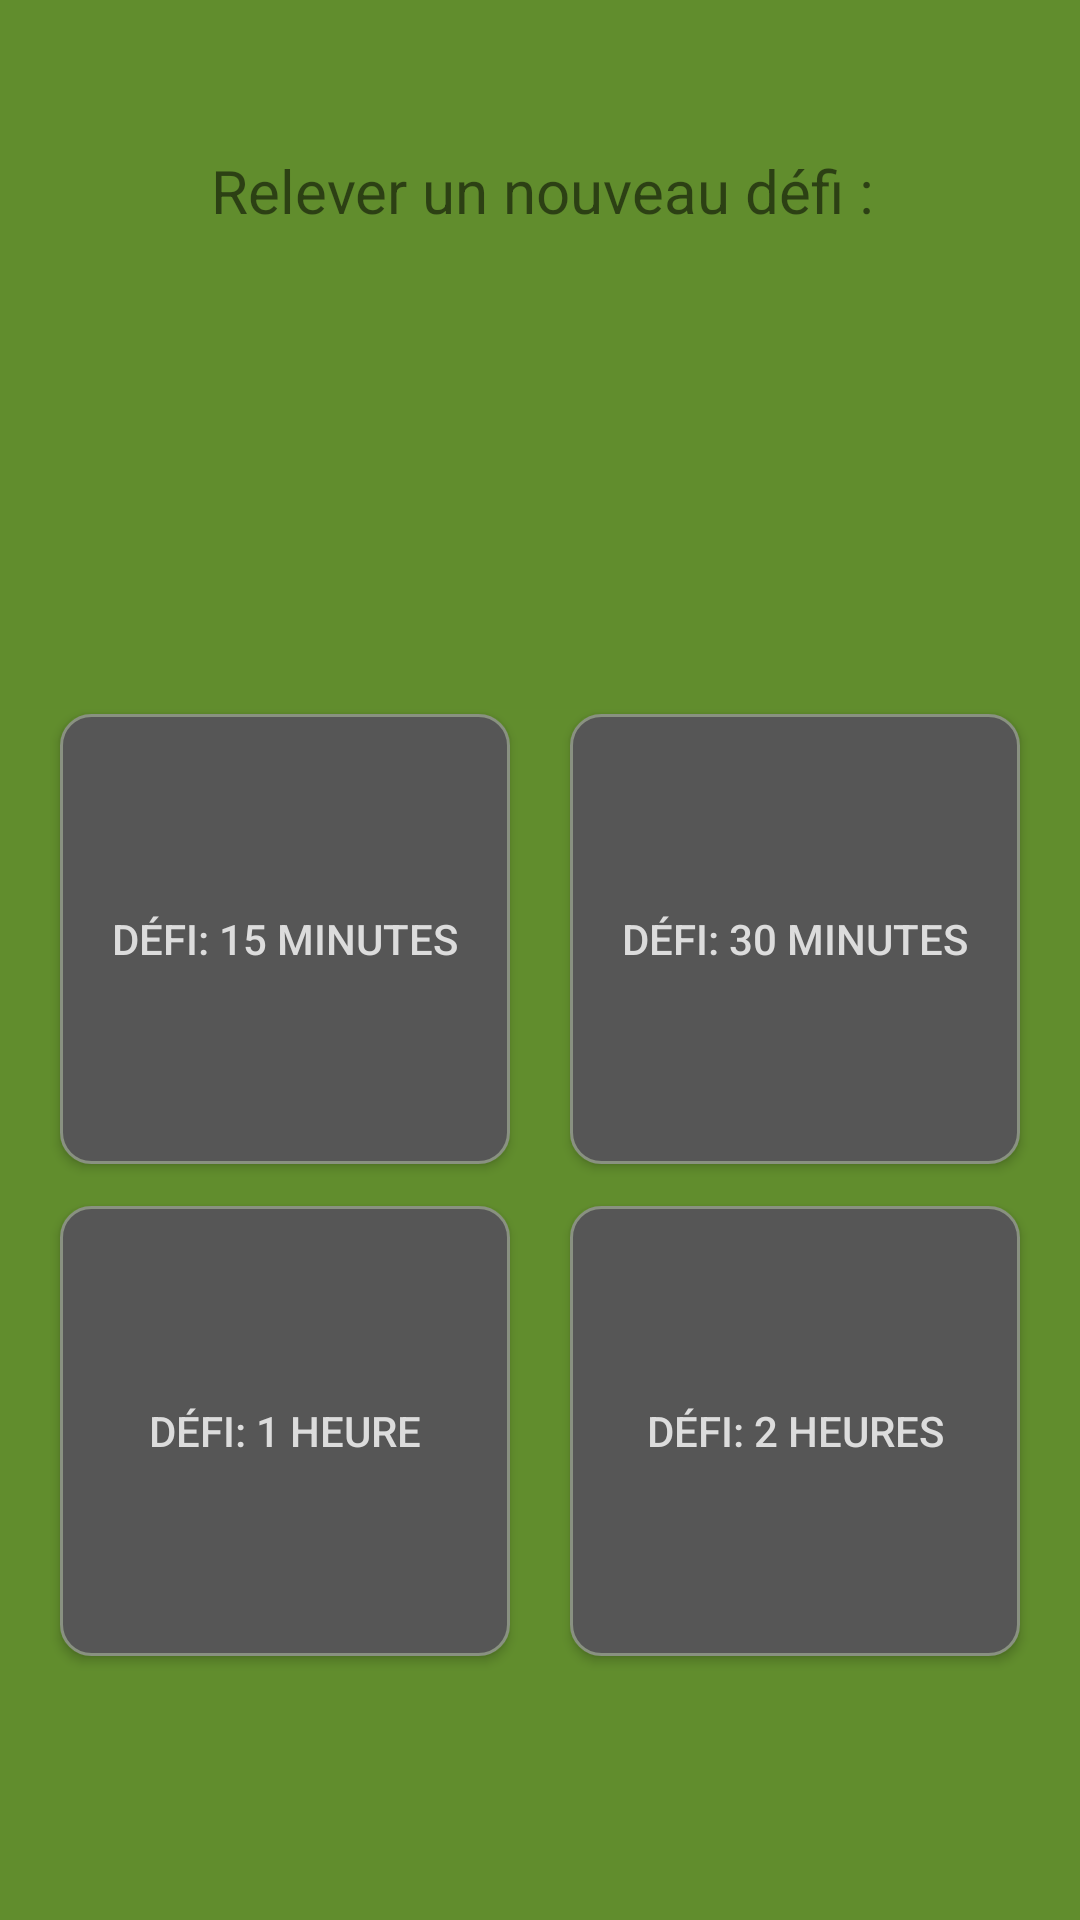

Produce the Android XML layout that renders to this screen, including the resource entries it uses.
<!-- AndroidManifest.xml: application theme AppTheme -->
<!-- res/layout/fragment_challenge.xml -->
<?xml version="1.0" encoding="utf-8"?>
<android.support.constraint.ConstraintLayout xmlns:android="http://schemas.android.com/apk/res/android"
                                             android:background="#618D2D"
                                             xmlns:app="http://schemas.android.com/apk/res-auto" xmlns:tools="http://schemas.android.com/tools" android:layout_width="match_parent"
                                             android:layout_height="match_parent">

    <TextView
            android:text="Relever un nouveau défi :"
            android:layout_width="wrap_content"
            android:layout_height="wrap_content"
            android:id="@+id/title" app:layout_constraintStart_toStartOf="parent" android:layout_marginStart="114dp"
            app:layout_constraintTop_toTopOf="parent" android:layout_marginTop="50dp"
            app:layout_constraintEnd_toEndOf="parent" android:layout_marginEnd="114dp"
            android:layout_marginBottom="442dp" app:layout_constraintBottom_toBottomOf="parent"
            android:textSize="20sp" app:layout_constraintHorizontal_bias="0.492"
            app:layout_constraintVertical_bias="0.0"/>
    <android.support.constraint.ConstraintLayout
            android:layout_width="match_parent"
            android:layout_height="425dp"
            android:layout_centerInParent="true"
            app:layout_constraintBottom_toBottomOf="parent" app:layout_constraintStart_toStartOf="parent"
            app:layout_constraintEnd_toEndOf="parent">

        <Button
                android:text="Défi: 30 minutes"
                android:layout_width="150dp"
                android:layout_height="150dp"
                android:id="@+id/challenge2"
                android:textColor="@color/textColor"
                android:background="@drawable/button_bg"
                app:layout_constraintStart_toStartOf="@+id/challenge4"
                app:layout_constraintBottom_toBottomOf="@+id/challenge1"/>
        <Button
                android:text="Défi: 2 heures"
                android:layout_width="150dp"
                android:layout_height="150dp"
                android:id="@+id/challenge4"
                android:textColor="@color/textColor"
                android:background="@drawable/button_bg"
                android:layout_marginBottom="88dp" app:layout_constraintBottom_toBottomOf="parent"
                app:layout_constraintEnd_toEndOf="parent" android:layout_marginEnd="20dp"/>
        <Button
                android:text="Défi: 1 heure"
                android:layout_width="150dp"
                android:layout_height="150dp"
                android:textColor="@color/textColor"
                android:background="@drawable/button_bg"
                android:id="@+id/challenge3"
                android:layout_marginBottom="88dp" app:layout_constraintBottom_toBottomOf="parent"
                app:layout_constraintStart_toStartOf="parent" android:layout_marginStart="20dp"/>
        <Button
                android:text="Défi: 15 minutes"
                android:layout_width="150dp"
                android:layout_height="150dp"
                android:textColor="@color/textColor"
                android:background="@drawable/button_bg"
                android:id="@+id/challenge1"
                app:layout_constraintStart_toStartOf="@+id/challenge3" android:layout_marginBottom="14dp"
                app:layout_constraintBottom_toTopOf="@+id/challenge3"/>
    </android.support.constraint.ConstraintLayout>
</android.support.constraint.ConstraintLayout>
<!-- resources referenced by this layout -->
<resources>
  <color name="textColor">#DCDCDC</color>
  <!-- drawable button_bg (drawable) -->
  <?xml version="1.0" encoding="UTF-8"?>
  <shape xmlns:android="http://schemas.android.com/apk/res/android">
      <solid android:color="#565656"/>
      <stroke android:width="1dp" android:color="#899181" />
      <corners android:radius="10dp"/>
      <padding android:left="0dp" android:top="0dp" android:right="0dp" android:bottom="0dp" />
  </shape>
  <style name="AppTheme" parent="Theme.AppCompat.Light.NoActionBar">
          
          <item name="colorPrimary">@color/colorPrimary</item>
          <item name="colorPrimaryDark">@color/colorPrimaryDark</item>
          <item name="colorAccent">@color/colorAccent</item>
      </style>
  <color name="colorPrimary">#008577</color>
  <color name="colorPrimaryDark">#00574B</color>
  <color name="colorAccent">#D81B60</color>
</resources>
